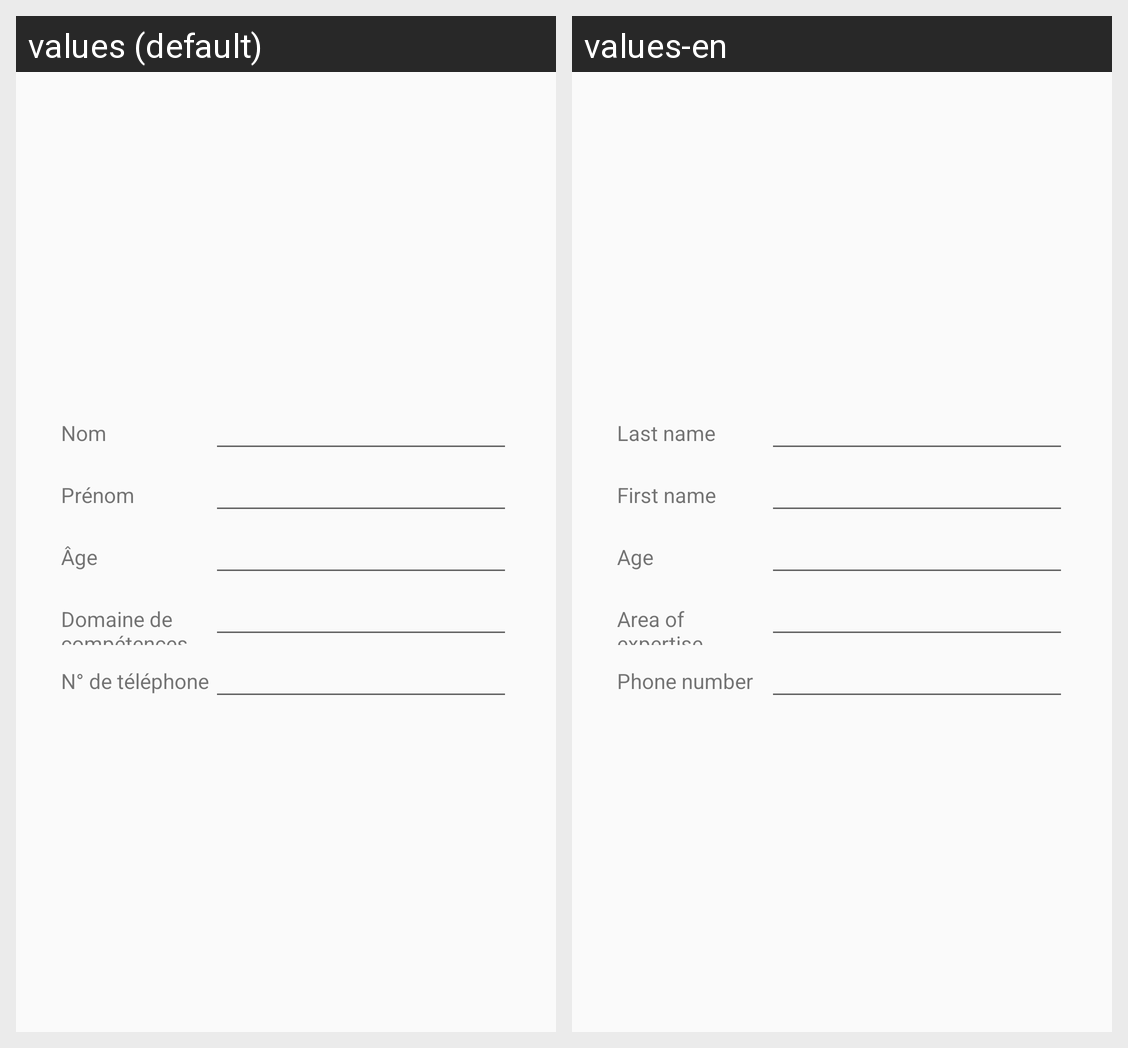

This grid shows one Android layout under two languages. Give, for every string resource on the screen, its name, the default text and each shown locale's text.
Android screen res/layout/activity_simple.xml rendered under 2 locales, left to right: values (default), values-en. Device: Nexus 5 (rendered at 1080×1920; each locale shown at half size, 540×960, under a caption strip naming it); theme Base.Theme.ProgmobileTP1.
Strings drawn on this screen, with the default value and each locale's value (text and hints the layout hard-codes, and strings that could not be matched under every locale, appear in the picture but are not listed):

label_lastname
  values: Nom
  values-en: Last name

label_firstname
  values: Prénom
  values-en: First name

label_age
  values: Âge
  values-en: Age

label_skills
  values: Domaine de compétences
  values-en: Area of expertise

label_phone
  values: N° de téléphone
  values-en: Phone number
